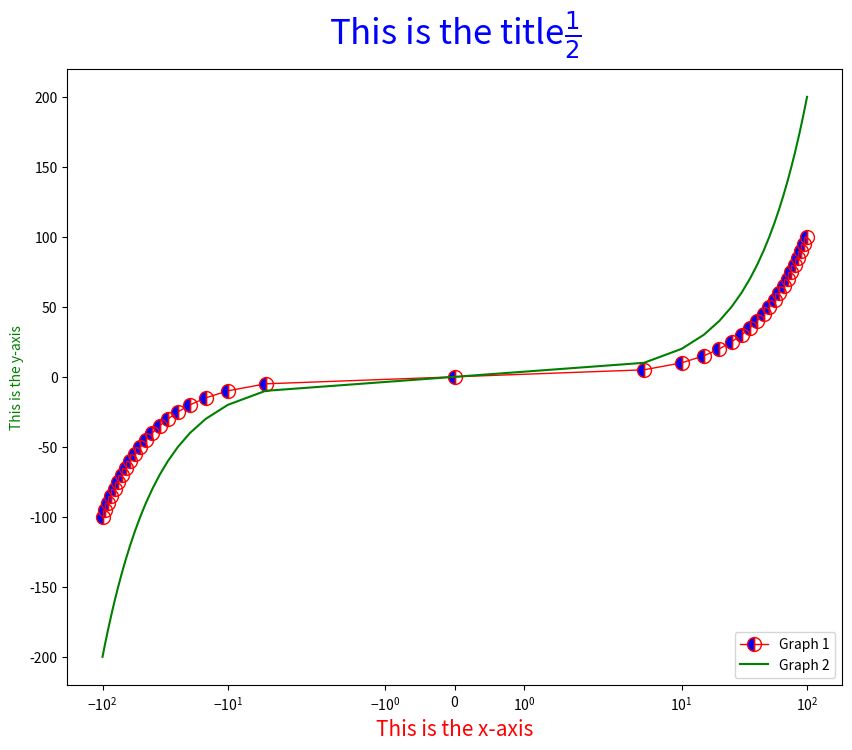

Write the Python code that produced this figure. (Note: this script raises an exception after producing the figure.)

# -*- coding: utf-8 -*-

import matplotlib.pyplot as plt

x = []
y = []
yTwo = []

for i in range(-100, 101, 5):
    x.append(i)
    y.append(i)
    yTwo.append(2*i)
    
#plt.scatter(x, y, s = 15, c = "green", marker = "o")
#plt.scatter(x, yTwo, c = "red", marker = "+")
#plt.show
    
    
xAxisTicks = ["01/01/2016", "01/06/2016", "01/12/2016"]
yAxisTicks = ["morning", "lunch time", "afternoon", "dinner time", 
              "evening", "night"]
plt.figure(figsize = (10,8))    
plt.plot(x, y, c = "red", ls = "-", lw = 1, marker = "o", ms = 10, 
         fillstyle = "left", mfc = "blue", label = "Graph 1")
plt.plot(x,yTwo, c = "green", label = "Graph 2")
plt.xlabel("This is the x-axis", color = "red", fontsize = 15, 
           horizontalalignment = "center", verticalalignment = "top")
plt.ylabel("This is the y-axis", color = "green")
plt.title(r"This is the title$\frac{1}{2}$", color = "blue", fontsize = 25,
          verticalalignment = "bottom")
plt.legend(loc = "lower right")
#plt.xticks([-100,0,100], xAxisTicks, rotation = 45)
#plt.yticks([-200,-100,-50,50,100,200], yAxisTicks, rotation = 45)
#plt.text(-30, 125, "My first text", color = "orange", rotation = 0,
#         style = "italic", fontsize = 15, weight = "heavy",
#         bbox = dict(facecolor = "blue", alpha = 0.45)) #x,y,s

#plt.annotate(xy = (0,20), xytext = (-25,150), s = "Annotation", 
#             arrowprops = dict(width = 5, headwidth = 10, headlength = 10,
#                               shrink = 0.0, facecolor = "red"))
#plt.savefig("OurFirstFigure.pdf", facecolor = "orange")
plt.xscale('symlog')
plt.yscale('symlog', basey = 5, subsy = [2,3,4], linthreshy = 25,
           linscaley = 1)
plt.show